Dataset: dataset (GitHub, gabrieldgf4/insect-leaf-predation-dataset). Classes: caterpillar, gastropod, grasshopper, green cow, healthy leaf.

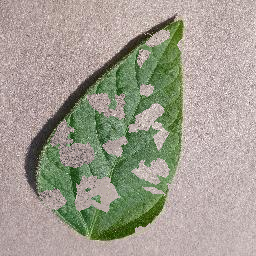
Label: gastropod

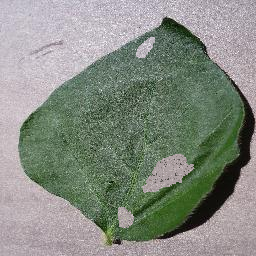
Label: caterpillar

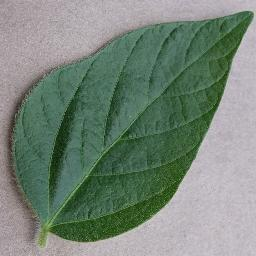
Label: healthy leaf

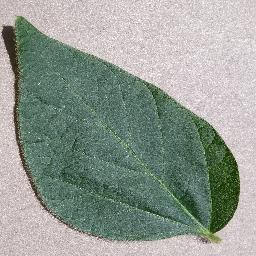
Label: healthy leaf

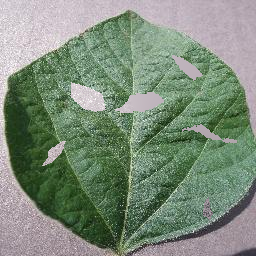
Label: green cow

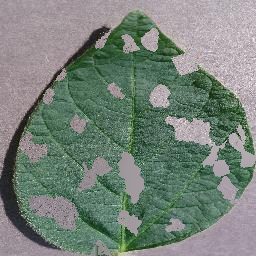
Label: grasshopper
